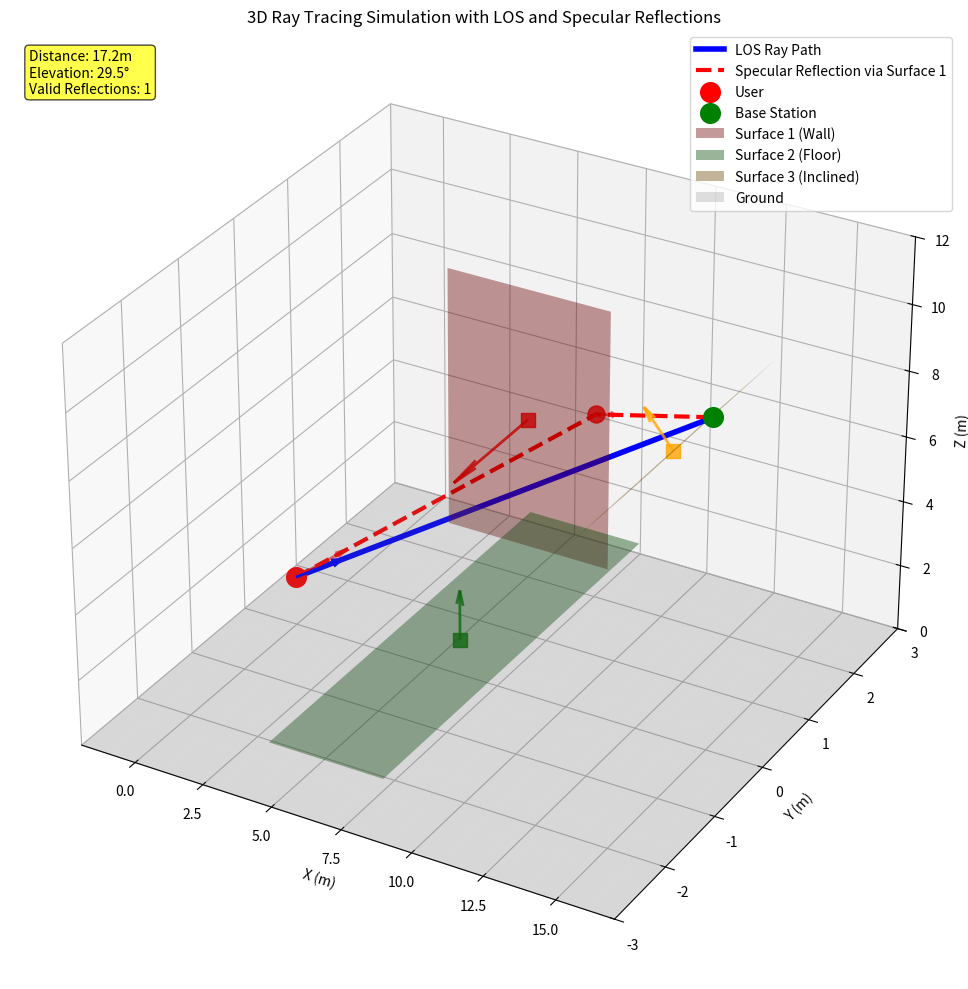

Generate this figure with matplotlib:
import numpy as np
import matplotlib.pyplot as plt
from mpl_toolkits.mplot3d import Axes3D

def generate_surface_vertices(reference_point, length, width, normal_vector):
    """
    Generate vertices for a surface given its reference point, dimensions, and normal vector.
    
    Args:
        reference_point: 3D point (x, y, z) where the surface is located
        length: length of the surface
        width: width of the surface  
        normal_vector: normal vector of the surface
    
    Returns:
        vertices: 4 vertices defining the surface corners
    """
    # Normalize the normal vector
    normal = normal_vector / np.linalg.norm(normal_vector)
    
    # Find two perpendicular vectors on the surface
    # First, find a vector perpendicular to the normal
    if abs(normal[0]) < 0.9:
        v1 = np.cross(normal, [1, 0, 0])
    else:
        v1 = np.cross(normal, [0, 1, 0])
    v1 = v1 / np.linalg.norm(v1)
    
    # Second vector is perpendicular to both normal and v1
    v2 = np.cross(normal, v1)
    v2 = v2 / np.linalg.norm(v2)
    
    # Generate the four corners of the surface
    corners = []
    for l_sign in [-length/2, length/2]:
        for w_sign in [-width/2, width/2]:
            corner = reference_point + l_sign * v1 + w_sign * v2
            corners.append(corner)
    
    return np.array(corners)

def plot_surface(ax, vertices, color='blue', alpha=0.3, label=None):
    """
    Plot a surface defined by its vertices.
    """
    # Reshape vertices for plotting
    x = vertices[:, 0].reshape(2, 2)
    y = vertices[:, 1].reshape(2, 2)
    z = vertices[:, 2].reshape(2, 2)
    
    ax.plot_surface(x, y, z, color=color, alpha=alpha, label=label)

def reflect_point_about_plane(point, plane_point, plane_normal):
    """
    Reflect a point about a plane using the mirror image method.
    
    Args:
        point: Point to reflect
        plane_point: Point on the plane
        plane_normal: Normal vector of the plane (normalized)
    
    Returns:
        reflected_point: Reflected point
    """
    # Ensure normal is normalized
    normal = plane_normal / np.linalg.norm(plane_normal)
    
    # Vector from plane point to the point to reflect
    v = point - plane_point
    
    # Calculate reflected point: P' = P - 2(N·V)N
    reflected = point - 2 * np.dot(v, normal) * normal
    
    return reflected

def find_reflection_point(user_position, bs_position, surface_center, surface_normal):
    """
    Find the reflection point on a surface using the mirror image method.
    
    Args:
        user_position: Position of the user
        bs_position: Position of the base station
        surface_center: Center point of the surface
        surface_normal: Normal vector of the surface
    
    Returns:
        reflection_point: Point on the surface where reflection occurs, or None if not possible
    """
    # Reflect the base station about the surface plane
    bs_mirror = reflect_point_about_plane(bs_position, surface_center, surface_normal)
    
    # The reflection point is where the line from user to mirror BS intersects the surface
    # Line equation: P = user + t * (bs_mirror - user)
    line_direction = bs_mirror - user_position
    line_direction = line_direction / np.linalg.norm(line_direction)
    
    # Find intersection with the plane containing the surface
    normal = surface_normal / np.linalg.norm(surface_normal)
    
    # Plane equation: N·(P - P₀) = 0
    # Line equation: P = user + t * direction
    # Substitute: N·(user + t*direction - P₀) = 0
    # Solve for t: t = N·(P₀ - user) / (N·direction)
    
    numerator = np.dot(normal, surface_center - user_position)
    denominator = np.dot(normal, line_direction)
    
    if abs(denominator) < 1e-6:  # Line is parallel to plane
        return None
    
    t = numerator / denominator
    
    if t < 0:  # Intersection is behind the user
        return None
    
    reflection_point = user_position + t * line_direction
    
    return reflection_point

def check_point_on_surface(point, surface_vertices, surface_normal, length, width, reference_point):
    """
    Check if a point lies within the bounds of a surface.
    
    Args:
        point: Point to check
        surface_vertices: 4 vertices defining the surface
        surface_normal: Normal vector of the surface
        length: Length of the surface
        width: Width of the surface
        reference_point: Reference point of the surface
    
    Returns:
        bool: True if point is on the surface, False otherwise
    """
    # Normalize the normal vector
    normal = surface_normal / np.linalg.norm(surface_normal)
    
    # Find two perpendicular vectors on the surface
    if abs(normal[0]) < 0.9:
        v1 = np.cross(normal, [1, 0, 0])
    else:
        v1 = np.cross(normal, [0, 1, 0])
    v1 = v1 / np.linalg.norm(v1)
    
    # Second vector is perpendicular to both normal and v1
    v2 = np.cross(normal, v1)
    v2 = v2 / np.linalg.norm(v2)
    
    # Vector from reference point to the point to check
    v = point - reference_point
    
    # Project the vector onto the surface plane
    # Remove the component along the normal
    v_projected = v - np.dot(v, normal) * normal
    
    # Calculate coordinates along the surface axes
    coord1 = np.dot(v_projected, v1)
    coord2 = np.dot(v_projected, v2)
    
    # Check if point is within the surface bounds
    # Point should be no further than length/2 and width/2 from reference point
    return abs(coord1) <= length/2 and abs(coord2) <= width/2

def calculate_specular_reflections(user_position, bs_position, surfaces):
    """
    Calculate specular reflections using the mirror image method.
    
    Args:
        user_position: Position of the user
        bs_position: Position of the base station
        surfaces: List of surface dictionaries
    
    Returns:
        reflections: List of valid reflection information
    """
    reflections = []
    
    for i, surface in enumerate(surfaces):
        # Generate surface vertices
        vertices = generate_surface_vertices(
            surface['reference_point'],
            surface['length'],
            surface['width'],
            surface['normal_vector']
        )
        
        # Find reflection point using mirror image method
        reflection_point = find_reflection_point(
            user_position,
            bs_position,
            surface['reference_point'],
            surface['normal_vector']
        )
        
        if reflection_point is not None:
            # Check if reflection point lies on the surface
            if check_point_on_surface(reflection_point, vertices, surface['normal_vector'], surface['length'], surface['width'], surface['reference_point']):
                # Calculate incident and reflected directions
                incident_direction = (reflection_point - user_position) / np.linalg.norm(reflection_point - user_position)
                reflected_direction = (bs_position - reflection_point) / np.linalg.norm(bs_position - reflection_point)
                
                # Verify specular reflection law: angle of incidence = angle of reflection
                normal = surface['normal_vector'] / np.linalg.norm(surface['normal_vector'])
                incident_angle = np.arccos(abs(np.dot(incident_direction, normal)))
                reflected_angle = np.arccos(abs(np.dot(reflected_direction, normal)))
                
                # Check if angles are approximately equal (within 1 degree)
                if abs(incident_angle - reflected_angle) < np.pi/180:
                    # Create reflection path: User -> Reflection Point -> BS
                    reflection_path = np.vstack([user_position, reflection_point, bs_position])
                    
                    reflections.append({
                        'surface_index': i,
                        'surface_color': surface['color'],
                        'reflection_point': reflection_point,
                        'reflection_path': reflection_path,
                        'incident_direction': incident_direction,
                        'reflected_direction': reflected_direction,
                        'surface_normal': surface['normal_vector'],
                        'incident_angle': incident_angle * 180 / np.pi,
                        'reflected_angle': reflected_angle * 180 / np.pi
                    })
    
    return reflections

def simulate_ray_tracing():
    """
    Simulate Line-of-Sight (LOS) ray tracing from a user to a base station in 3D.
    """
    
    # Define positions in 3D space (x, y, z)
    user_position = np.array([0, 0, 1.5])      # User at ground level with height 1.5m
    bs_position = np.array([15, 0, 10])        # Base station at height 10m
    
    # Define 3 surfaces in the space (Surface 1 is 2x larger, others original size)
    surfaces = [
        {
            'reference_point': np.array([5, 2, 5]),      # Surface 1: vertical wall
            'length': 8,  # 2x larger
            'width': 6,   # 2x larger
            'normal_vector': np.array([0, -1, 0]),       # Facing negative Y direction
            'color': 'red',
            'label': 'Surface 1 (Wall)'
        },
        {
            'reference_point': np.array([8, -1, 3]),     # Surface 2: horizontal surface
            'length': 5,  # Original size
            'width': 4,   # Original size
            'normal_vector': np.array([0, 0, 1]),        # Facing upward
            'color': 'green',
            'label': 'Surface 2 (Floor)'
        },
        {
            'reference_point': np.array([12, 1, 7]),     # Surface 3: inclined surface
            'length': 3,  # Original size
            'width': 3,   # Original size
            'normal_vector': np.array([-1, 0, 1]),       # Inclined surface
            'color': 'orange',
            'label': 'Surface 3 (Inclined)'
        }
    ]
    
    # Calculate LOS path
    los_path = np.vstack([user_position, bs_position])
    
    # Calculate specular reflections
    reflections = calculate_specular_reflections(user_position, bs_position, surfaces)
    
    # Calculate distance and angle information
    distance_3d = np.linalg.norm(bs_position - user_position)
    distance_2d = np.sqrt((bs_position[0] - user_position[0])**2 + 
                         (bs_position[1] - user_position[1])**2)
    elevation_angle = np.arctan2(bs_position[2] - user_position[2], distance_2d) * 180 / np.pi
    
    # Create the 3D visualization
    fig = plt.figure(figsize=(14, 10))
    ax = fig.add_subplot(111, projection='3d')
    
    # Plot LOS ray path
    ax.plot(los_path[:, 0], los_path[:, 1], los_path[:, 2], 
            'b-', linewidth=4, label='LOS Ray Path')
    
    # Plot reflection paths
    for i, reflection in enumerate(reflections):
        color = reflection['surface_color']
        ax.plot(reflection['reflection_path'][:, 0], 
                reflection['reflection_path'][:, 1], 
                reflection['reflection_path'][:, 2], 
                color=color, linestyle='--', linewidth=3, 
                label=f'Specular Reflection via Surface {reflection["surface_index"]+1}')
        
        # Mark reflection point
        ax.scatter(*reflection['reflection_point'], color=color, s=150, marker='o', alpha=0.8)
        
        # Add arrows for incident and reflected rays
        arrow_length = 1.5
        # Incident ray arrow (from user to reflection point)
        ax.quiver(user_position[0], user_position[1], user_position[2],
                  reflection['incident_direction'][0] * arrow_length,
                  reflection['incident_direction'][1] * arrow_length,
                  reflection['incident_direction'][2] * arrow_length,
                  color=color, arrow_length_ratio=0.2, linewidth=2, alpha=0.6)
        
        # Reflected ray arrow (from reflection point to BS)
        ax.quiver(reflection['reflection_point'][0], reflection['reflection_point'][1], reflection['reflection_point'][2],
                  reflection['reflected_direction'][0] * arrow_length,
                  reflection['reflected_direction'][1] * arrow_length,
                  reflection['reflected_direction'][2] * arrow_length,
                  color=color, arrow_length_ratio=0.2, linewidth=2, alpha=0.6)
    
    # Plot user and base station positions
    ax.scatter(*user_position, color='red', s=200, label='User', zorder=5)
    ax.scatter(*bs_position, color='green', s=200, label='Base Station', zorder=5)
    
    # Add arrows to show ray direction
    ray_direction = (bs_position - user_position) / np.linalg.norm(bs_position - user_position)
    arrow_length = 2
    ax.quiver(user_position[0], user_position[1], user_position[2],
              ray_direction[0] * arrow_length, ray_direction[1] * arrow_length, ray_direction[2] * arrow_length,
              color='blue', arrow_length_ratio=0.2, linewidth=2)
    
    # Generate and plot surfaces
    for i, surface in enumerate(surfaces):
        vertices = generate_surface_vertices(
            surface['reference_point'],
            surface['length'],
            surface['width'],
            surface['normal_vector']
        )
        plot_surface(ax, vertices, surface['color'], alpha=0.4, label=surface['label'])
        
        # Add normal vector arrow to show surface orientation
        normal = surface['normal_vector'] / np.linalg.norm(surface['normal_vector'])
        arrow_length = 1.5
        ax.quiver(surface['reference_point'][0], surface['reference_point'][1], surface['reference_point'][2],
                  normal[0] * arrow_length, normal[1] * arrow_length, normal[2] * arrow_length,
                  color=surface['color'], arrow_length_ratio=0.3, linewidth=2, alpha=0.8)
        
        # Add surface reference point
        ax.scatter(*surface['reference_point'], color=surface['color'], s=100, marker='s', alpha=0.8)
    
    # Add ground plane for reference
    x_ground = np.linspace(-2, 17, 20)
    y_ground = np.linspace(-3, 3, 10)
    X_ground, Y_ground = np.meshgrid(x_ground, y_ground)
    Z_ground = np.zeros_like(X_ground)
    ax.plot_surface(X_ground, Y_ground, Z_ground, alpha=0.2, color='gray', label='Ground')
    
    # Set plot properties
    ax.set_xlabel('X (m)')
    ax.set_ylabel('Y (m)')
    ax.set_zlabel('Z (m)')
    ax.set_title('3D Ray Tracing Simulation with LOS and Specular Reflections')
    ax.legend()
    ax.grid(True, alpha=0.3)
    
    # Set axis limits
    ax.set_xlim([-2, 17])
    ax.set_ylim([-3, 3])
    ax.set_zlim([0, 12])
    
    # Add text annotation with simulation results
    ax.text2D(0.02, 0.98, f'Distance: {distance_3d:.1f}m\nElevation: {elevation_angle:.1f}°\nValid Reflections: {len(reflections)}', 
              transform=ax.transAxes, fontsize=10, 
              bbox=dict(boxstyle="round,pad=0.3", facecolor="yellow", alpha=0.7),
              verticalalignment='top')
    
    plt.tight_layout()
    plt.show()
    
    # Print simulation results
    print("=== 3D Ray Tracing Simulation Results ===")
    print(f"User Position: ({user_position[0]:.1f}, {user_position[1]:.1f}, {user_position[2]:.1f}) m")
    print(f"Base Station Position: ({bs_position[0]:.1f}, {bs_position[1]:.1f}, {bs_position[2]:.1f}) m")
    print(f"3D Distance: {distance_3d:.2f} m")
    print(f"2D Distance: {distance_2d:.2f} m")
    print(f"Elevation Angle: {elevation_angle:.1f}°")
    print(f"Ray Direction Vector: [{ray_direction[0]:.3f}, {ray_direction[1]:.3f}, {ray_direction[2]:.3f}]")
    
    print("\n=== Surface Information ===")
    for i, surface in enumerate(surfaces):
        print(f"Surface {i+1}:")
        print(f"  Reference Point: ({surface['reference_point'][0]:.1f}, {surface['reference_point'][1]:.1f}, {surface['reference_point'][2]:.1f}) m")
        print(f"  Dimensions: {surface['length']}m × {surface['width']}m")
        print(f"  Normal Vector: [{surface['normal_vector'][0]:.1f}, {surface['normal_vector'][1]:.1f}, {surface['normal_vector'][2]:.1f}]")
        print(f"  Color: {surface['color']}")
        print()
    
    print(f"\n=== Specular Reflection Analysis ===")
    print(f"Number of valid specular reflections: {len(reflections)}")
    for i, reflection in enumerate(reflections):
        print(f"Reflection {i+1} via Surface {reflection['surface_index']+1}:")
        print(f"  Reflection Point: ({reflection['reflection_point'][0]:.2f}, {reflection['reflection_point'][1]:.2f}, {reflection['reflection_point'][2]:.2f}) m")
        print(f"  Incident Direction: [{reflection['incident_direction'][0]:.3f}, {reflection['incident_direction'][1]:.3f}, {reflection['incident_direction'][2]:.3f}]")
        print(f"  Reflected Direction: [{reflection['reflected_direction'][0]:.3f}, {reflection['reflected_direction'][1]:.3f}, {reflection['reflected_direction'][2]:.3f}]")
        print(f"  Incident Angle: {reflection['incident_angle']:.1f}°")
        print(f"  Reflected Angle: {reflection['reflected_angle']:.1f}°")
        print()
    
    return {
        'user_position': user_position,
        'bs_position': bs_position,
        'distance_3d': distance_3d,
        'distance_2d': distance_2d,
        'elevation_angle': elevation_angle,
        'ray_direction': ray_direction,
        'surfaces': surfaces,
        'reflections': reflections
    }

if __name__ == "__main__":
    # Run the simulation
    results = simulate_ray_tracing() 